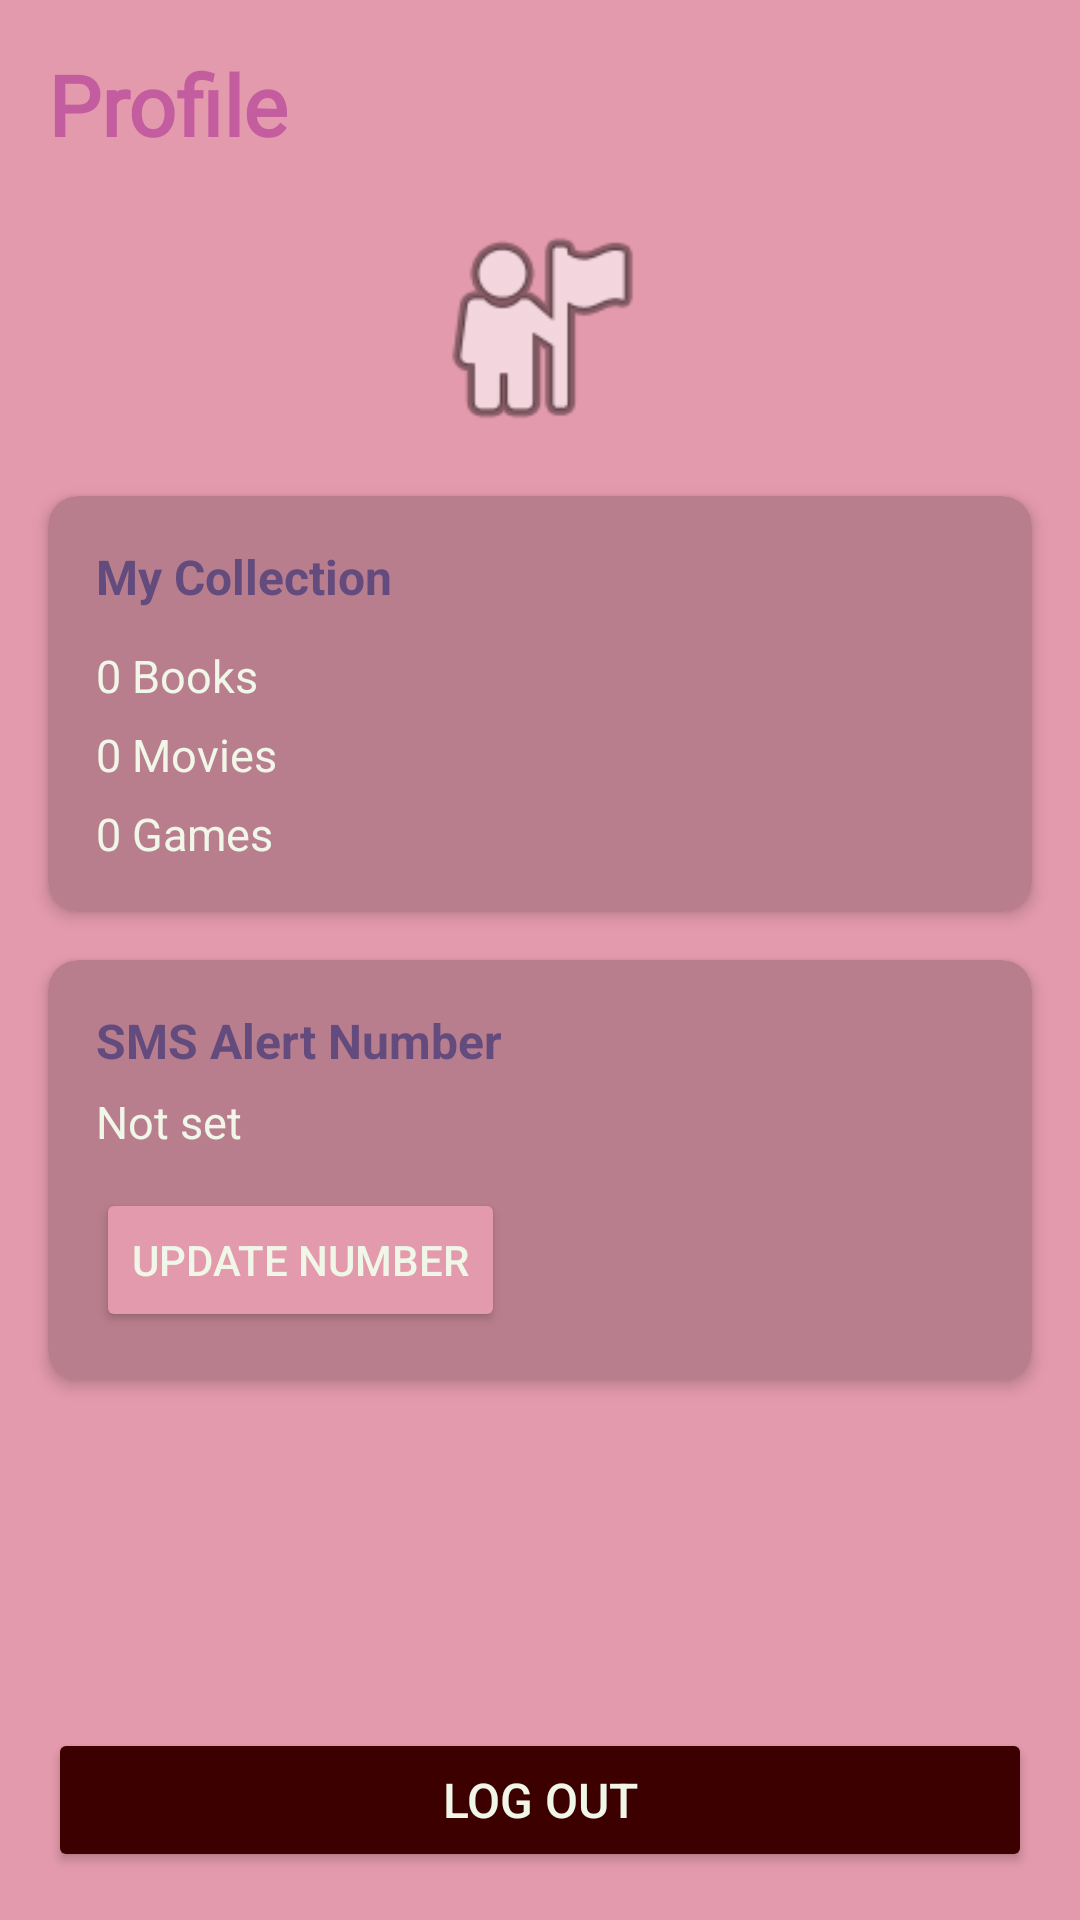

The Android layout XML behind this screen, and the referenced resources:
<!-- AndroidManifest.xml: application theme Theme.JudsonsLibrary -->
<!-- res/layout/fragment_profile.xml -->
<?xml version="1.0" encoding="utf-8"?>
<LinearLayout
    xmlns:android="http://schemas.android.com/apk/res/android"
    xmlns:app="http://schemas.android.com/apk/res-auto"
    android:layout_width="match_parent"
    android:layout_height="match_parent"
    android:orientation="vertical"
    android:background="@color/p_light_pink">

    
    <TextView
        android:layout_width="match_parent"
        android:layout_height="wrap_content"
        android:text="Profile"
        android:textSize="28sp"
        android:textStyle="bold"
        android:textColor="@color/p_pink"
        android:padding="16dp"
        android:fontFamily="@font/pixelify_sans_semibold" />

    
    <ImageView
        android:layout_width="80dp"
        android:layout_height="80dp"
        android:layout_gravity="center_horizontal"
        android:layout_marginBottom="16dp"
        android:src="@android:drawable/ic_menu_myplaces"
        android:contentDescription="Profile icon" />

    
    <com.google.android.material.card.MaterialCardView
        android:layout_width="match_parent"
        android:layout_height="wrap_content"
        android:layout_marginStart="16dp"
        android:layout_marginEnd="16dp"
        android:layout_marginBottom="16dp"
        app:cardCornerRadius="10dp"
        app:cardElevation="3dp"
        app:cardBackgroundColor="@color/p_darkest_light_pink">

        <LinearLayout
            android:layout_width="match_parent"
            android:layout_height="wrap_content"
            android:orientation="vertical"
            android:padding="16dp">

            <TextView
                android:layout_width="wrap_content"
                android:layout_height="wrap_content"
                android:text="My Collection"
                android:textSize="16sp"
                android:textStyle="bold"
                android:textColor="@color/p_purple"
                android:layout_marginBottom="12dp" />

            <TextView
                android:id="@+id/profile_books_count"
                android:layout_width="wrap_content"
                android:layout_height="wrap_content"
                android:text="0 Books"
                android:textSize="15sp"
                android:textColor="@color/p_white"
                android:layout_marginBottom="6dp" />

            <TextView
                android:id="@+id/profile_movies_count"
                android:layout_width="wrap_content"
                android:layout_height="wrap_content"
                android:text="0 Movies"
                android:textSize="15sp"
                android:textColor="@color/p_white"
                android:layout_marginBottom="6dp" />

            <TextView
                android:id="@+id/profile_games_count"
                android:layout_width="wrap_content"
                android:layout_height="wrap_content"
                android:text="0 Games"
                android:textSize="15sp"
                android:textColor="@color/p_white" />

        </LinearLayout>

    </com.google.android.material.card.MaterialCardView>

    
    <com.google.android.material.card.MaterialCardView
        android:layout_width="match_parent"
        android:layout_height="wrap_content"
        android:layout_marginStart="16dp"
        android:layout_marginEnd="16dp"
        android:layout_marginBottom="16dp"
        app:cardCornerRadius="10dp"
        app:cardElevation="3dp"
        app:cardBackgroundColor="@color/p_darkest_light_pink">

        <LinearLayout
            android:layout_width="match_parent"
            android:layout_height="wrap_content"
            android:orientation="vertical"
            android:padding="16dp">

            <TextView
                android:layout_width="wrap_content"
                android:layout_height="wrap_content"
                android:text="SMS Alert Number"
                android:textSize="16sp"
                android:textStyle="bold"
                android:textColor="@color/p_purple"
                android:layout_marginBottom="6dp" />

            <TextView
                android:id="@+id/profile_phone_number"
                android:layout_width="wrap_content"
                android:layout_height="wrap_content"
                android:text="Not set"
                android:textSize="15sp"
                android:textColor="@color/p_white"
                android:layout_marginBottom="12dp" />

            <Button
                android:id="@+id/btn_update_phone"
                android:layout_width="wrap_content"
                android:layout_height="wrap_content"
                android:text="Update Number"
                android:backgroundTint="@color/p_light_pink"
                android:textColor="@color/p_white" />

        </LinearLayout>

    </com.google.android.material.card.MaterialCardView>

    
    <View
        android:layout_width="match_parent"
        android:layout_height="0dp"
        android:layout_weight="1" />

    
    <Button
        android:id="@+id/btn_logout"
        android:layout_width="match_parent"
        android:layout_height="wrap_content"
        android:layout_margin="16dp"
        android:text="Log Out"
        android:backgroundTint="@color/red"
        android:textColor="@color/p_white"
        android:textSize="16sp" />

</LinearLayout>
<!-- resources referenced by this layout -->
<resources>
  <color name="p_darkest_light_pink">#B97E8D</color>
  <color name="p_light_pink">#E39AAC</color>
  <color name="p_pink">#C45D9F</color>
  <color name="p_purple">#634B7D</color>
  <color name="p_white">#F0F6E8</color>
  <color name="red">#3D0000</color>
  <style name="Theme.JudsonsLibrary" parent="Theme.MaterialComponents.Light.NoActionBar" />
</resources>
